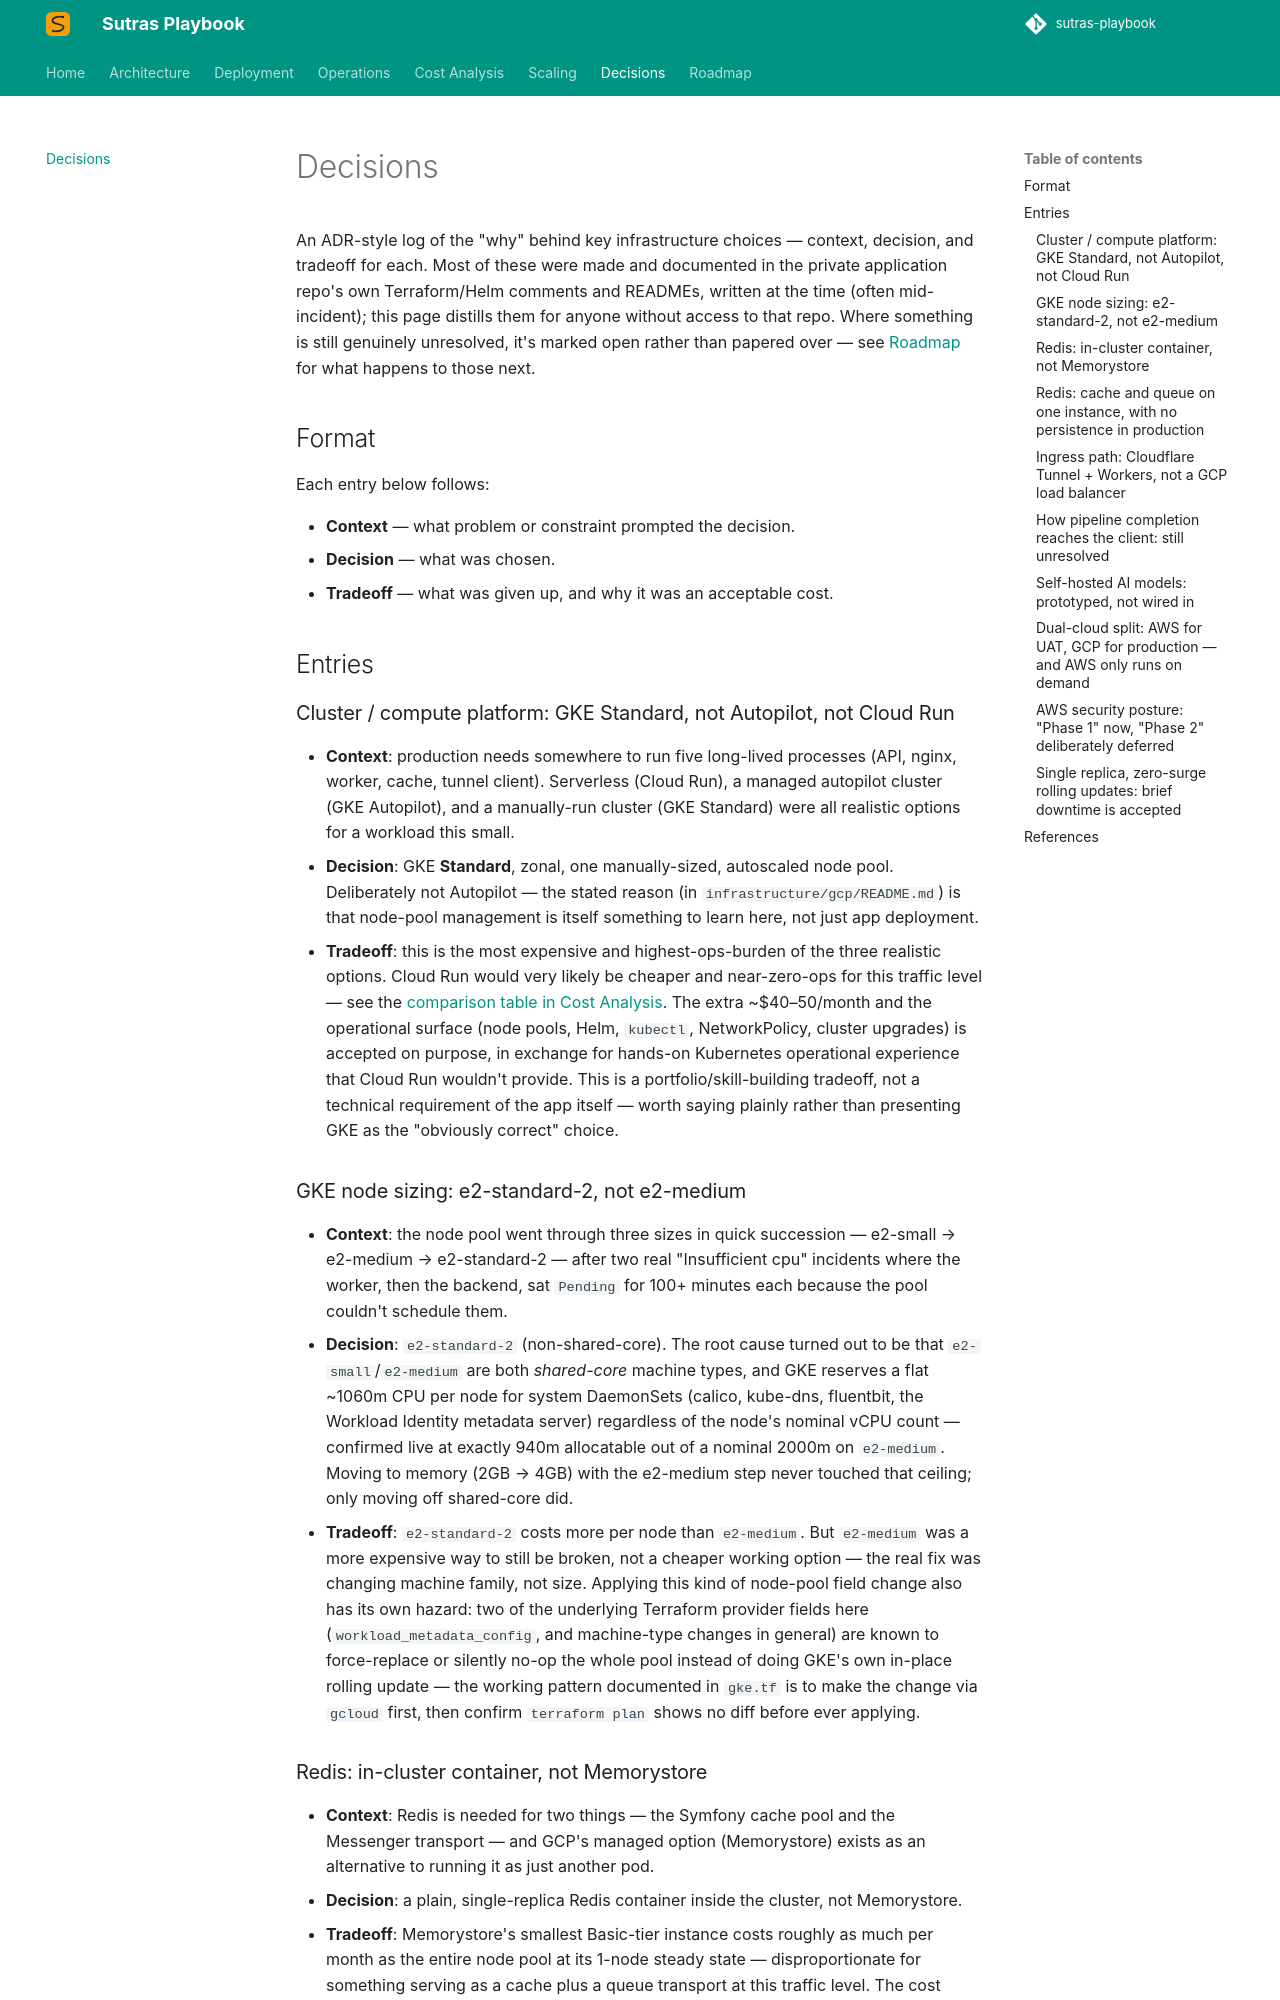

repository: sharmilanAmpi/sutras-playbook · page: decisions/index.html · generator: mkdocs

# Decisions

An ADR-style log of the "why" behind key infrastructure choices — context, decision, and tradeoff for each. Most of these were made and documented in the private application repo's own Terraform/Helm comments and READMEs, written at the time (often mid-incident); this page distills them for anyone without access to that repo. Where something is still genuinely unresolved, it's marked open rather than papered over — see [Roadmap](roadmap.md) for what happens to those next.

## Format

Each entry below follows:

- **Context** — what problem or constraint prompted the decision.
- **Decision** — what was chosen.
- **Tradeoff** — what was given up, and why it was an acceptable cost.

## Entries

### Cluster / compute platform: GKE Standard, not Autopilot, not Cloud Run

- **Context**: production needs somewhere to run five long-lived processes (API, nginx, worker, cache, tunnel client). Serverless (Cloud Run), a managed autopilot cluster (GKE Autopilot), and a manually-run cluster (GKE Standard) were all realistic options for a workload this small.
- **Decision**: GKE **Standard**, zonal, one manually-sized, autoscaled node pool. Deliberately not Autopilot — the stated reason (in `infrastructure/gcp/README.md`) is that node-pool management is itself something to learn here, not just app deployment.
- **Tradeoff**: this is the most expensive and highest-ops-burden of the three realistic options. Cloud Run would very likely be cheaper and near-zero-ops for this traffic level — see the [comparison table in Cost Analysis](cost-analysis.md#compute-platform-comparison). The extra ~$40–50/month and the operational surface (node pools, Helm, `kubectl`, NetworkPolicy, cluster upgrades) is accepted on purpose, in exchange for hands-on Kubernetes operational experience that Cloud Run wouldn't provide. This is a portfolio/skill-building tradeoff, not a technical requirement of the app itself — worth saying plainly rather than presenting GKE as the "obviously correct" choice.

### GKE node sizing: e2-standard-2, not e2-medium

- **Context**: the node pool went through three sizes in quick succession — e2-small → e2-medium → e2-standard-2 — after two real "Insufficient cpu" incidents where the worker, then the backend, sat `Pending` for 100+ minutes each because the pool couldn't schedule them.
- **Decision**: `e2-standard-2` (non-shared-core). The root cause turned out to be that `e2-small`/`e2-medium` are both *shared-core* machine types, and GKE reserves a flat ~1060m CPU per node for system DaemonSets (calico, kube-dns, fluentbit, the Workload Identity metadata server) regardless of the node's nominal vCPU count — confirmed live at exactly 940m allocatable out of a nominal 2000m on `e2-medium`. Moving to memory (2GB → 4GB) with the e2-medium step never touched that ceiling; only moving off shared-core did.
- **Tradeoff**: `e2-standard-2` costs more per node than `e2-medium`. But `e2-medium` was a more expensive way to still be broken, not a cheaper working option — the real fix was changing machine family, not size. Applying this kind of node-pool field change also has its own hazard: two of the underlying Terraform provider fields here (`workload_metadata_config`, and machine-type changes in general) are known to force-replace or silently no-op the whole pool instead of doing GKE's own in-place rolling update — the working pattern documented in `gke.tf` is to make the change via `gcloud` first, then confirm `terraform plan` shows no diff before ever applying.

### Redis: in-cluster container, not Memorystore

- **Context**: Redis is needed for two things — the Symfony cache pool and the Messenger transport — and GCP's managed option (Memorystore) exists as an alternative to running it as just another pod.
- **Decision**: a plain, single-replica Redis container inside the cluster, not Memorystore.
- **Tradeoff**: Memorystore's smallest Basic-tier instance costs roughly as much per month as the entire node pool at its 1-node steady state — disproportionate for something serving as a cache plus a queue transport at this traffic level. The cost saved comes directly at the expense of durability: no managed failover, and — see the next entry — no persistence at all today.
